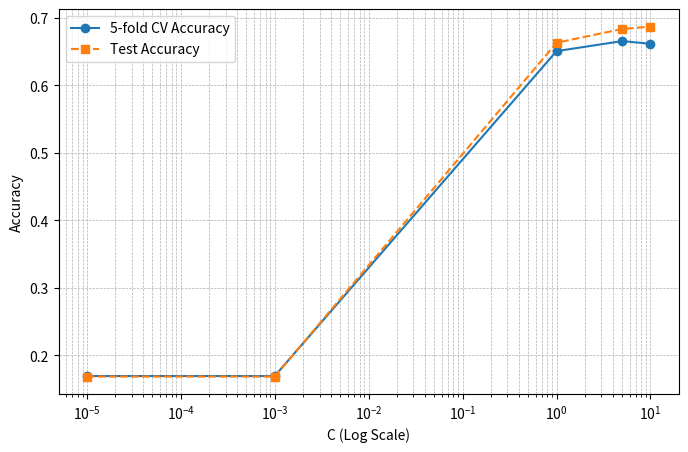

The script that saved this image:
import numpy as np
import matplotlib.pyplot as plt

C_values = [1e-5, 1e-3, 1, 5, 10]
validation_accuracies = [0.1693, 0.1693, 0.6506, 0.6655, 0.6615]
test_accuracies = [0.1685, 0.1685, 0.6630, 0.6834, 0.6870]

plt.figure(figsize=(8, 5))
plt.plot(C_values, validation_accuracies, marker='o', linestyle='-', label='5-fold CV Accuracy')
plt.plot(C_values, test_accuracies, marker='s', linestyle='--', label='Test Accuracy')

plt.xscale('log')

plt.xlabel('C (Log Scale)')
plt.ylabel('Accuracy')
plt.legend()
plt.grid(True, which="both", linestyle="--", linewidth=0.5)

plt.show()
